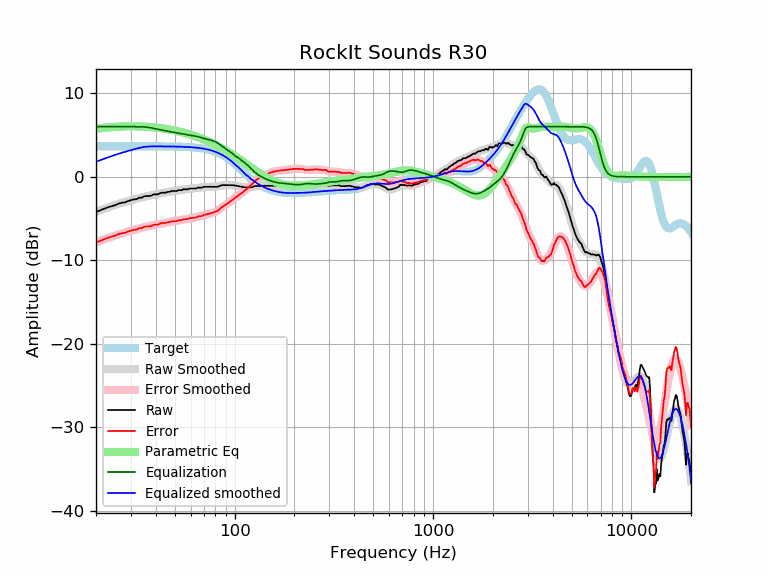

The table this chart was drawn from, first rows:
frequency, raw, error, smoothed, error_smoothed, equalization, parametric_eq, equalized_raw, equalized_smoothed, target
20, -4.22, -7.87, -4.21, -7.85, 6.00, 5.74, 1.78, 1.79, 3.65
21, -4.02, -7.67, -4.02, -7.67, 6.00, 5.81, 1.98, 1.98, 3.65
22, -3.82, -7.47, -3.84, -7.49, 6.00, 5.86, 2.18, 2.16, 3.65
23, -3.65, -7.30, -3.67, -7.32, 6.00, 5.91, 2.35, 2.33, 3.65
24, -3.52, -7.16, -3.52, -7.17, 6.00, 5.95, 2.48, 2.48, 3.65
25, -3.40, -7.05, -3.38, -7.03, 6.00, 5.98, 2.60, 2.62, 3.65
26, -3.22, -6.86, -3.25, -6.90, 6.00, 6.00, 2.78, 2.75, 3.65
27, -3.11, -6.76, -3.13, -6.78, 6.00, 6.02, 2.89, 2.87, 3.65
28, -3.06, -6.71, -3.02, -6.66, 6.00, 6.03, 2.94, 2.98, 3.65
29, -2.91, -6.56, -2.91, -6.56, 6.00, 6.04, 3.09, 3.09, 3.65
30, -2.81, -6.46, -2.82, -6.46, 6.00, 6.04, 3.19, 3.18, 3.65
31, -2.71, -6.36, -2.72, -6.37, 6.00, 6.04, 3.29, 3.28, 3.65
32, -2.68, -6.33, -2.63, -6.28, 6.00, 6.03, 3.32, 3.37, 3.65
33, -2.51, -6.16, -2.55, -6.20, 6.00, 6.03, 3.49, 3.45, 3.65
34, -2.51, -6.16, -2.47, -6.12, 5.99, 6.01, 3.48, 3.52, 3.65
35, -2.34, -5.98, -2.40, -6.05, 5.97, 6.00, 3.63, 3.57, 3.64
36, -2.31, -5.95, -2.34, -5.98, 5.94, 5.98, 3.63, 3.60, 3.64
37, -2.31, -5.95, -2.27, -5.92, 5.90, 5.96, 3.59, 3.62, 3.64
38, -2.26, -5.91, -2.21, -5.86, 5.85, 5.94, 3.59, 3.64, 3.64
39, -2.11, -5.75, -2.16, -5.80, 5.80, 5.92, 3.69, 3.64, 3.64
40, -2.11, -5.75, -2.10, -5.74, 5.74, 5.89, 3.64, 3.64, 3.64
41, -2.11, -5.75, -2.05, -5.69, 5.69, 5.86, 3.58, 3.64, 3.64
42, -1.98, -5.62, -2.00, -5.64, 5.64, 5.83, 3.66, 3.64, 3.64
43, -1.91, -5.54, -1.95, -5.59, 5.59, 5.80, 3.68, 3.64, 3.64
44, -1.91, -5.54, -1.91, -5.54, 5.54, 5.76, 3.63, 3.63, 3.63
45, -1.91, -5.54, -1.86, -5.50, 5.50, 5.73, 3.59, 3.63, 3.63
46, -1.81, -5.44, -1.82, -5.45, 5.45, 5.69, 3.65, 3.63, 3.63
47, -1.81, -5.43, -1.79, -5.41, 5.41, 5.65, 3.61, 3.63, 3.63
48, -1.71, -5.33, -1.75, -5.38, 5.38, 5.61, 3.67, 3.62, 3.62
49, -1.71, -5.33, -1.72, -5.34, 5.34, 5.57, 3.63, 3.62, 3.62
50, -1.71, -5.32, -1.69, -5.31, 5.31, 5.53, 3.60, 3.62, 3.62
51, -1.71, -5.32, -1.66, -5.27, 5.27, 5.49, 3.56, 3.61, 3.61
52, -1.61, -5.21, -1.63, -5.24, 5.24, 5.44, 3.63, 3.61, 3.61
53, -1.61, -5.21, -1.60, -5.20, 5.20, 5.39, 3.60, 3.60, 3.60
54, -1.61, -5.20, -1.57, -5.17, 5.17, 5.35, 3.56, 3.59, 3.59
55, -1.51, -5.09, -1.55, -5.13, 5.13, 5.30, 3.63, 3.59, 3.59
56, -1.51, -5.08, -1.52, -5.10, 5.10, 5.25, 3.59, 3.58, 3.58
57, -1.51, -5.08, -1.50, -5.07, 5.07, 5.20, 3.56, 3.57, 3.57
58, -1.51, -5.07, -1.47, -5.03, 5.03, 5.15, 3.53, 3.56, 3.56
59, -1.44, -4.99, -1.45, -5.00, 5.00, 5.09, 3.56, 3.55, 3.55
60, -1.40, -4.94, -1.43, -4.97, 4.97, 5.04, 3.57, 3.54, 3.54
61, -1.40, -4.93, -1.42, -4.94, 4.94, 4.99, 3.54, 3.53, 3.53
62, -1.40, -4.92, -1.40, -4.91, 4.91, 4.93, 3.51, 3.51, 3.51
63, -1.40, -4.90, -1.38, -4.88, 4.88, 4.88, 3.48, 3.50, 3.50
64, -1.40, -4.89, -1.36, -4.85, 4.85, 4.82, 3.44, 3.48, 3.48
65, -1.30, -4.77, -1.34, -4.81, 4.81, 4.76, 3.50, 3.47, 3.47
66, -1.30, -4.75, -1.32, -4.77, 4.77, 4.70, 3.46, 3.45, 3.45
67, -1.30, -4.73, -1.30, -4.73, 4.73, 4.65, 3.42, 3.43, 3.43
68, -1.30, -4.71, -1.28, -4.68, 4.68, 4.59, 3.38, 3.41, 3.41
69, -1.27, -4.66, -1.26, -4.64, 4.64, 4.53, 3.36, 3.38, 3.38
70, -1.20, -4.56, -1.24, -4.59, 4.59, 4.47, 3.39, 3.36, 3.36
71, -1.20, -4.53, -1.22, -4.55, 4.55, 4.40, 3.35, 3.33, 3.33
72, -1.20, -4.50, -1.21, -4.51, 4.51, 4.34, 3.31, 3.30, 3.30
73, -1.20, -4.47, -1.20, -4.47, 4.47, 4.28, 3.27, 3.27, 3.27
74, -1.20, -4.44, -1.20, -4.44, 4.44, 4.22, 3.23, 3.24, 3.24
75, -1.20, -4.40, -1.20, -4.40, 4.40, 4.15, 3.20, 3.20, 3.20
76, -1.20, -4.37, -1.21, -4.37, 4.37, 4.09, 3.16, 3.16, 3.16
77, -1.20, -4.33, -1.21, -4.33, 4.33, 4.03, 3.13, 3.12, 3.12
78, -1.20, -4.28, -1.21, -4.29, 4.29, 3.96, 3.09, 3.08, 3.08
79, -1.20, -4.24, -1.21, -4.24, 4.24, 3.90, 3.04, 3.03, 3.03
... 553 more rows
